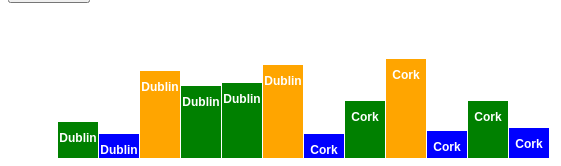
D3 v5 page, settled after 480 driven frames (8 s of simulated time); the page loaded 1 data file(s).


d3.csv("Records.csv").then(function(data){
   console.log(data);
   
   let svgContainer=d3.select("#myDiv").append("svg")
   .attr("width",3000)
   .attr("higth",3000);
   
   let myRecrangle = svgContainer.selectAll("rect")
   .data(data);
   
	myRecrangle.enter()
		.append("rect")
		// start transition
		.attr("fill","green")
		// staring from same location
		.attr("x",function(d,i){
		 return 50+(i*41);
		 })
		 // grow from 0
		.attr("y",180)
		.attr("width",40)
		.transition()
		.duration(1500)
		// finish transition 
		.attr("x",function(d,i){
		 return 50+(i*41);
		 })
		 .attr("y",function (d,i){
			return 180-d.Age*3;
			})
		 .attr("width",40)
		 .attr("height",function(d){
		  return d.Age*10;
		  })
		 .attr("fill",function(d){
		 
			if (d.Age<=20){return "blue";}
			else if (d.Age<=35){return "green";}
			else if (d.Age<=45){return "Orange";}
			else {return "red";}
		 
		 });
		 
	// Add lable 
	let mylabel = svgContainer.selectAll("text")
   .data(data);
   
	mylabel.enter()
		.append("text")
		// start lable tran
		.attr("x",function(d,i){
		 return 70+(i*41);
		 })
		.attr("y",300)
		//transition time
		.transition()
		.duration (1500)
		.delay(1000)
		.ease(d3.easeBounceOut)
		// ending transition
		.attr("x",function(d,i){
		 return 70+(i*41);
		 })
		 .attr("y",function (d,i){
			return 200-d.Age*3;
			})
			.attr("text-anchor","middle")
			.attr("font-family","sans-serif")
			.attr("font-size","15px")
			.attr("fill","white")
			.text(function(d){
				return d.Age + "\u00B0";
				})
		//transition time
		.transition()
		.duration (1500)
		.delay(1000)
		.ease(d3.easeBounceOut)
		// ending transition
		.attr("x",function(d,i){
		 return 70+(i*41);
		 })
		 .attr("y",function (d,i){
			return 200-d.Age*3;
			})
			.attr("text-anchor","middle")
			.attr("font-family","sans-serif")
			.attr("font-size","12px")
			.attr("fill","white")
			.text(function(d){
				return d.Location ;
				});
		 
   })
   function barchart(){
	window.location.href = "addbutton.html";
	}
   


### data: Records.csv
Age, Location, Gender, Job, Year
22, Dublin, Male, Research, 2018
18, Dublin, Female, Administrator, 2017
39, Dublin, Female, Administrator, 2016
34, Dublin, Female, Doctors, 2016
35, Dublin, Male, IT Engineer, 2016
41, Dublin, Male, Research, 2018
18, Cork, Female, Administrator, 2018
29, Cork, Male, Administrator, 2018
43, Cork, Female, DataScientist, 2016
19, Cork, Female, DataScientist, 2016
29, Cork, Female, Doctors, 2018
20, Cork, Male, Doctors, 201834, Leinster, Female, IT Engineer, 2018